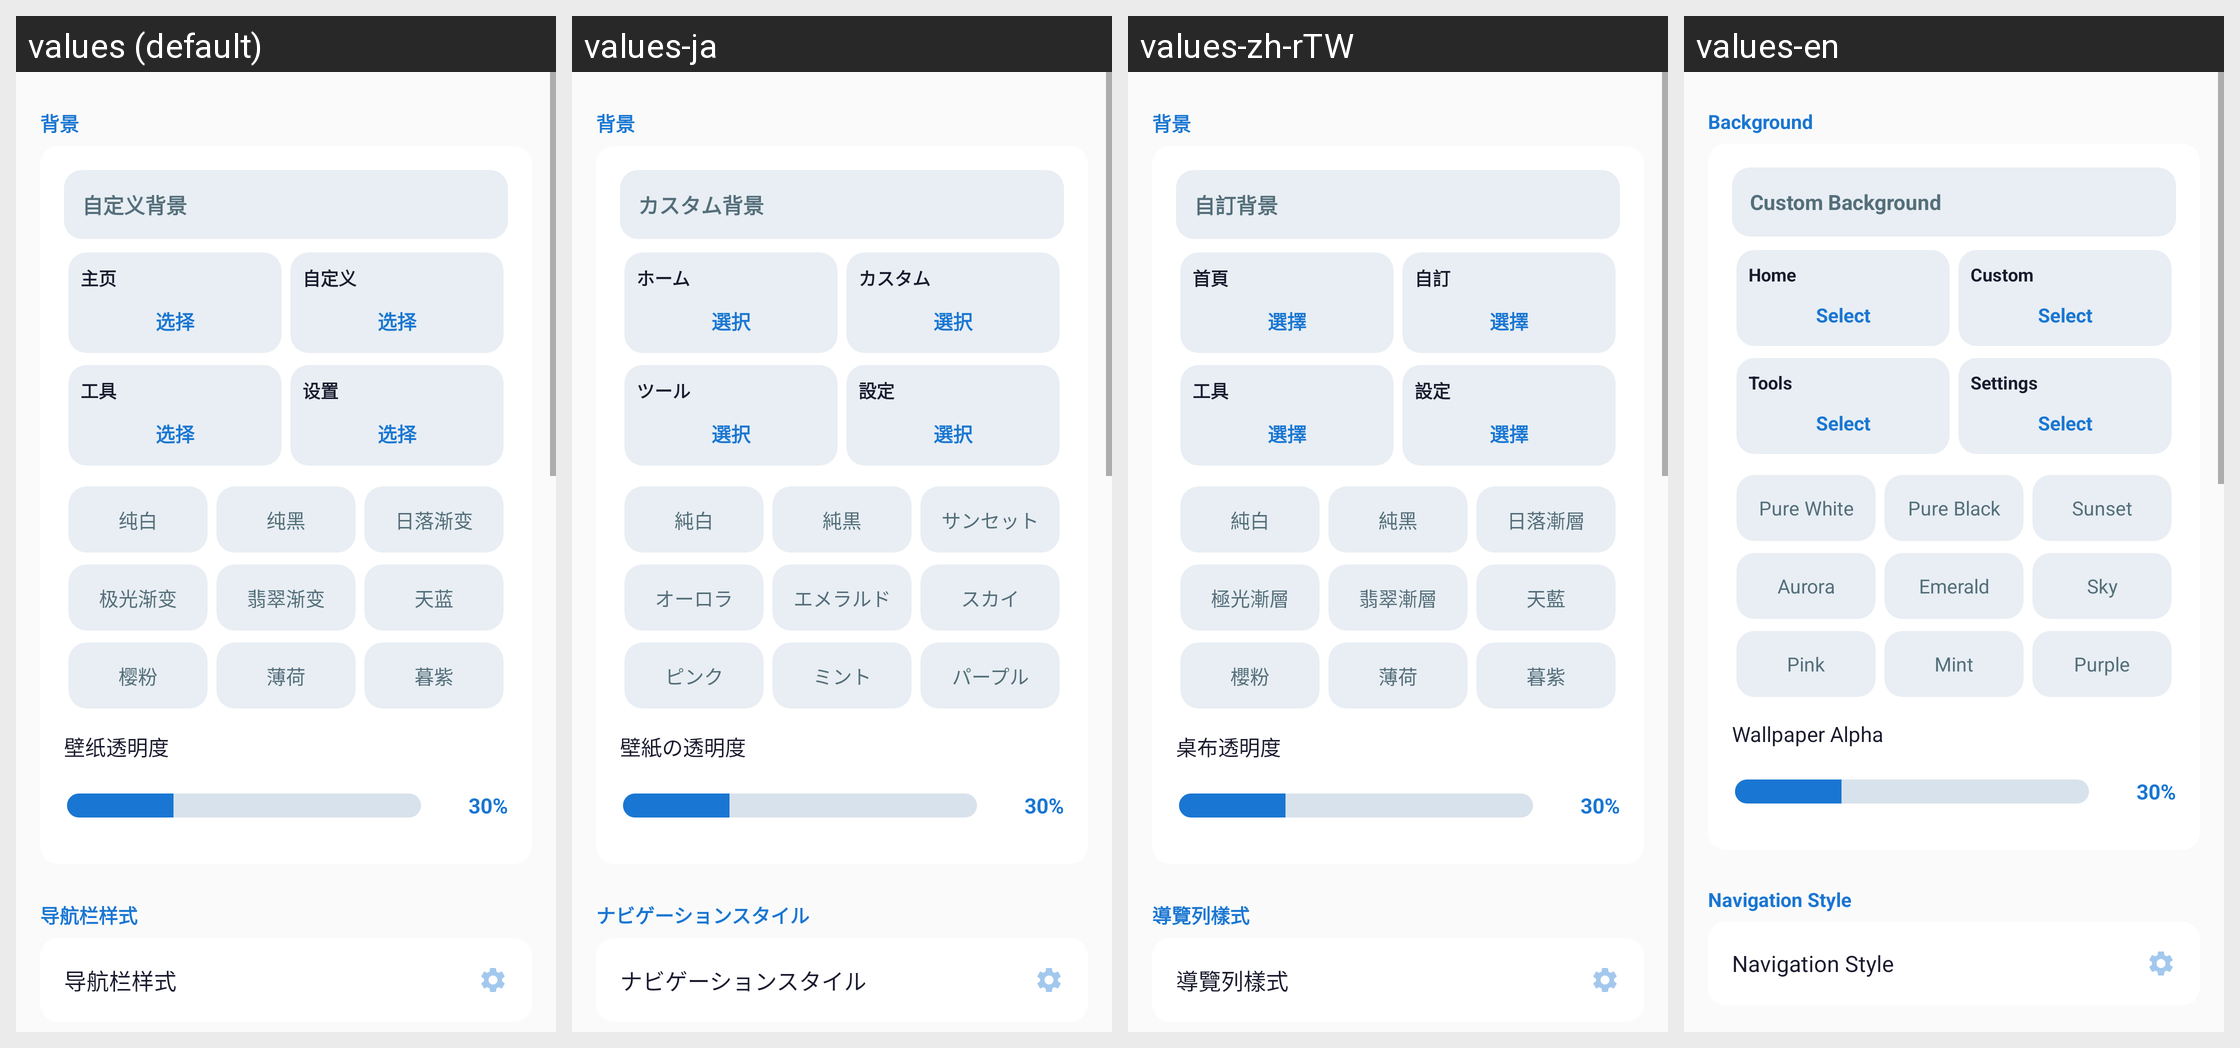

For this localized Android screen grid, give each drawn string resource with its value in every locale shown.
Android screen res/layout/activity_appearance.xml rendered under 4 locales, left to right: values (default), values-ja, values-zh-rTW, values-en. Device: Nexus 5 (rendered at 1080×1920; each locale shown at half size, 540×960, under a caption strip naming it); theme Theme.RefreshRate.
Strings drawn on this screen, with the default value and each locale's value (text and hints the layout hard-codes, and strings that could not be matched under every locale, appear in the picture but are not listed):

settings_wallpaper_title
  values: 背景
  values-ja: 背景
  values-zh-rTW: 背景
  values-en: Background

wallpaper_custom
  values: 自定义背景
  values-ja: カスタム背景
  values-zh-rTW: 自訂背景
  values-en: Custom Background

nav_home
  values: 主页
  values-ja: ホーム
  values-zh-rTW: 首頁
  values-en: Home

bg_select
  values: 选择
  values-ja: 選択
  values-zh-rTW: 選擇
  values-en: Select

nav_custom_app_refresh
  values: 自定义
  values-ja: カスタム
  values-zh-rTW: 自訂
  values-en: Custom

nav_tools
  values: 工具
  values-ja: ツール
  values-zh-rTW: 工具
  values-en: Tools

nav_settings
  values: 设置
  values-ja: 設定
  values-zh-rTW: 設定
  values-en: Settings

wallpaper_white
  values: 纯白
  values-ja: 純白
  values-zh-rTW: 純白
  values-en: Pure White

wallpaper_black
  values: 纯黑
  values-ja: 純黒
  values-zh-rTW: 純黑
  values-en: Pure Black

wallpaper_gradient1
  values: 日落渐变
  values-ja: サンセット
  values-zh-rTW: 日落漸層
  values-en: Sunset

wallpaper_gradient2
  values: 极光渐变
  values-ja: オーロラ
  values-zh-rTW: 極光漸層
  values-en: Aurora

wallpaper_gradient3
  values: 翡翠渐变
  values-ja: エメラルド
  values-zh-rTW: 翡翠漸層
  values-en: Emerald

wp_sky
  values: 天蓝
  values-ja: スカイ
  values-zh-rTW: 天藍
  values-en: Sky

wp_pink
  values: 樱粉
  values-ja: ピンク
  values-zh-rTW: 櫻粉
  values-en: Pink

wp_mint
  values: 薄荷
  values-ja: ミント
  values-zh-rTW: 薄荷
  values-en: Mint

wp_purple
  values: 暮紫
  values-ja: パープル
  values-zh-rTW: 暮紫
  values-en: Purple

wallpaper_alpha_label
  values: 壁纸透明度
  values-ja: 壁紙の透明度
  values-zh-rTW: 桌布透明度
  values-en: Wallpaper Alpha

nav_scheme_title
  values: 导航栏样式
  values-ja: ナビゲーションスタイル
  values-zh-rTW: 導覽列樣式
  values-en: Navigation Style
